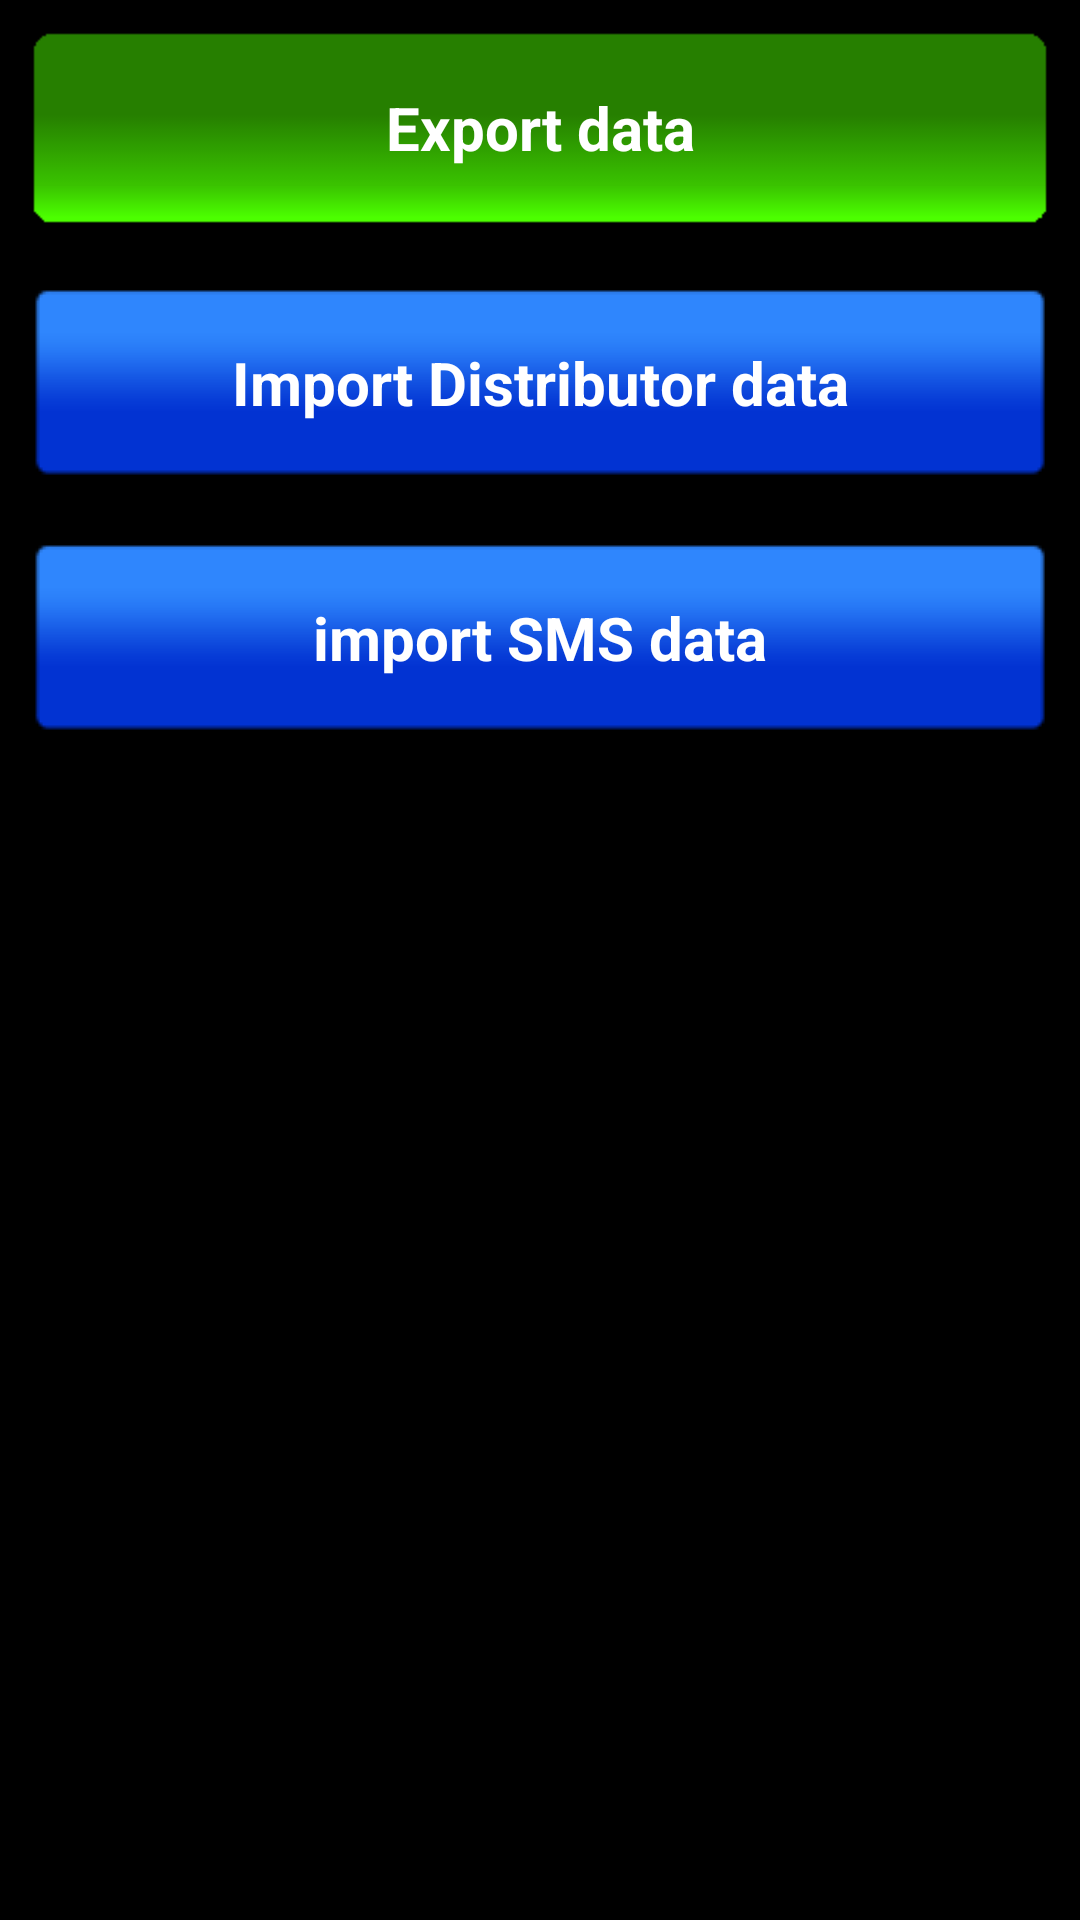

Here is an Android app screen rendered from its layout file. Give the layout XML and the strings, colors and styles it references.
<!-- AndroidManifest.xml: application theme AppTheme -->
<!-- res/layout/export_activity.xml -->
<?xml version="1.0" encoding="utf-8"?>
<LinearLayout xmlns:android="http://schemas.android.com/apk/res/android"
    android:layout_width="match_parent"
    android:layout_height="match_parent"
    android:orientation="vertical">

    <Button
        android:id="@+id/export_btn"
        android:layout_width="fill_parent"
        android:layout_height="65dp"
        android:layout_margin="10dp"
        android:background="@drawable/green_btn_selector"
        android:text="Export data"
        android:textColor="#FFFFFF"
        android:textSize="20sp"
        android:textStyle="bold" />


    <Button
        android:id="@+id/import_btn"
        android:layout_width="fill_parent"
        android:layout_height="65dp"
        android:layout_margin="10dp"
        android:background="@drawable/btn_on"
        android:text="Import Distributor data"
        android:textColor="#FFFFFF"
        android:textSize="20sp"
        android:textStyle="bold" />

    <Button
        android:id="@+id/start_file_picker_button"
        android:layout_width="fill_parent"
        android:layout_height="65dp"
        android:layout_margin="10dp"
        android:background="@drawable/btn_on"
        android:text="import SMS data"
        android:textColor="#FFFFFF"
        android:textSize="20sp"
        android:textStyle="bold" />

</LinearLayout>
<!-- resources referenced by this layout -->
<resources>
  <!-- drawable green_btn_selector (drawable) -->
  <?xml version="1.0" encoding="utf-8"?>
  <selector xmlns:android="http://schemas.android.com/apk/res/android">
  	<item android:state_pressed="true" android:drawable="@drawable/greenbuttondown" />
  	<item android:state_focused="true" android:drawable="@drawable/greenbuttonup" />
  	<item android:drawable="@drawable/greenbuttonup" />
  </selector>
  <style name="AppTheme" parent="AppBaseTheme">
          
      </style>
  <style name="AppBaseTheme" parent="@android:style/Theme.Holo">
          
      </style>
</resources>
